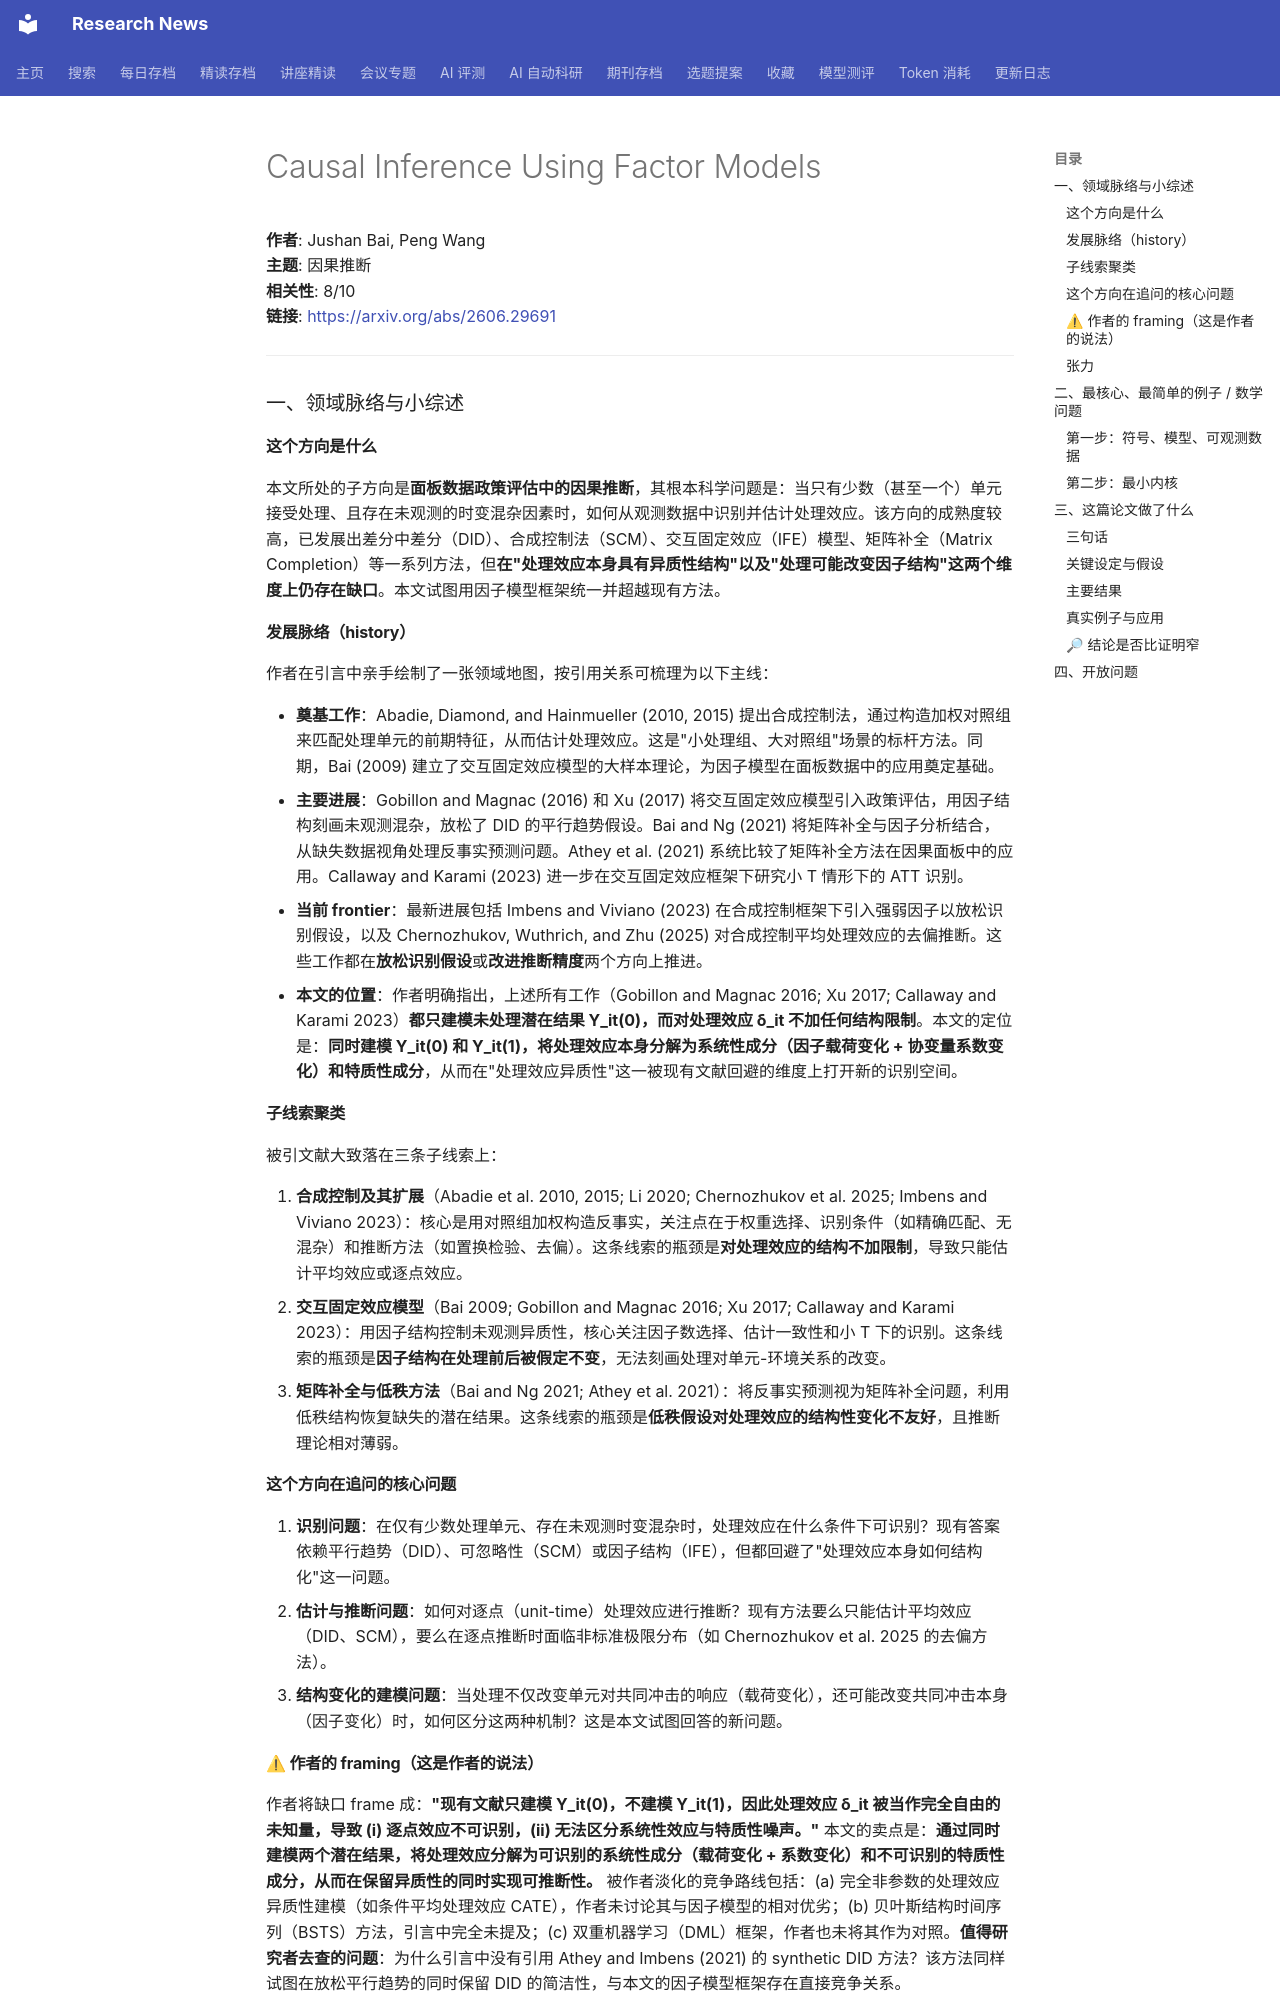

repository: cxy0714/research-news · page: deep_reads/2026-06-29-2606.29691/index.html · generator: mkdocs

# Causal Inference Using Factor Models

**作者**: Jushan Bai, Peng Wang  
**主题**: 因果推断  
**相关性**: 8/10  
**链接**: <https://arxiv.org/abs/2606.29691>

---

### 一、领域脉络与小综述

#### 这个方向是什么

本文所处的子方向是**面板数据政策评估中的因果推断**，其根本科学问题是：当只有少数（甚至一个）单元接受处理、且存在未观测的时变混杂因素时，如何从观测数据中识别并估计处理效应。该方向的成熟度较高，已发展出差分中差分（DID）、合成控制法（SCM）、交互固定效应（IFE）模型、矩阵补全（Matrix Completion）等一系列方法，但**在"处理效应本身具有异质性结构"以及"处理可能改变因子结构"这两个维度上仍存在缺口**。本文试图用因子模型框架统一并超越现有方法。

#### 发展脉络（history）

作者在引言中亲手绘制了一张领域地图，按引用关系可梳理为以下主线：

- **奠基工作**：Abadie, Diamond, and Hainmueller (2010, 2015) 提出合成控制法，通过构造加权对照组来匹配处理单元的前期特征，从而估计处理效应。这是"小处理组、大对照组"场景的标杆方法。同期，Bai (2009) 建立了交互固定效应模型的大样本理论，为因子模型在面板数据中的应用奠定基础。
- **主要进展**：Gobillon and Magnac (2016) 和 Xu (2017) 将交互固定效应模型引入政策评估，用因子结构刻画未观测混杂，放松了 DID 的平行趋势假设。Bai and Ng (2021) 将矩阵补全与因子分析结合，从缺失数据视角处理反事实预测问题。Athey et al. (2021) 系统比较了矩阵补全方法在因果面板中的应用。Callaway and Karami (2023) 进一步在交互固定效应框架下研究小 T 情形下的 ATT 识别。
- **当前 frontier**：最新进展包括 Imbens and Viviano (2023) 在合成控制框架下引入强弱因子以放松识别假设，以及 Chernozhukov, Wuthrich, and Zhu (2025) 对合成控制平均处理效应的去偏推断。这些工作都在**放松识别假设**或**改进推断精度**两个方向上推进。
- **本文的位置**：作者明确指出，上述所有工作（Gobillon and Magnac 2016; Xu 2017; Callaway and Karami 2023）**都只建模未处理潜在结果 Y_it(0)，而对处理效应 δ_it 不加任何结构限制**。本文的定位是：**同时建模 Y_it(0) 和 Y_it(1)，将处理效应本身分解为系统性成分（因子载荷变化 + 协变量系数变化）和特质性成分**，从而在"处理效应异质性"这一被现有文献回避的维度上打开新的识别空间。

#### 子线索聚类

被引文献大致落在三条子线索上：

1. **合成控制及其扩展**（Abadie et al. 2010, 2015; Li 2020; Chernozhukov et al. 2025; Imbens and Viviano 2023）：核心是用对照组加权构造反事实，关注点在于权重选择、识别条件（如精确匹配、无混杂）和推断方法（如置换检验、去偏）。这条线索的瓶颈是**对处理效应的结构不加限制**，导致只能估计平均效应或逐点效应。
2. **交互固定效应模型**（Bai 2009; Gobillon and Magnac 2016; Xu 2017; Callaway and Karami 2023）：用因子结构控制未观测异质性，核心关注因子数选择、估计一致性和小 T 下的识别。这条线索的瓶颈是**因子结构在处理前后被假定不变**，无法刻画处理对单元-环境关系的改变。
3. **矩阵补全与低秩方法**（Bai and Ng 2021; Athey et al. 2021）：将反事实预测视为矩阵补全问题，利用低秩结构恢复缺失的潜在结果。这条线索的瓶颈是**低秩假设对处理效应的结构性变化不友好**，且推断理论相对薄弱。

#### 这个方向在追问的核心问题

1. **识别问题**：在仅有少数处理单元、存在未观测时变混杂时，处理效应在什么条件下可识别？现有答案依赖平行趋势（DID）、可忽略性（SCM）或因子结构（IFE），但都回避了"处理效应本身如何结构化"这一问题。
2. **估计与推断问题**：如何对逐点（unit-time）处理效应进行推断？现有方法要么只能估计平均效应（DID、SCM），要么在逐点推断时面临非标准极限分布（如 Chernozhukov et al. 2025 的去偏方法）。
3. **结构变化的建模问题**：当处理不仅改变单元对共同冲击的响应（载荷变化），还可能改变共同冲击本身（因子变化）时，如何区分这两种机制？这是本文试图回答的新问题。

#### ⚠ 作者的 framing（这是作者的说法）

作者将缺口 frame 成：**"现有文献只建模 Y_it(0)，不建模 Y_it(1)，因此处理效应 δ_it 被当作完全自由的未知量，导致 (i) 逐点效应不可识别，(ii) 无法区分系统性效应与特质性噪声。"** 本文的卖点是：**通过同时建模两个潜在结果，将处理效应分解为可识别的系统性成分（载荷变化 + 系数变化）和不可识别的特质性成分，从而在保留异质性的同时实现可推断性。** 被作者淡化的竞争路线包括：(a) 完全非参数的处理效应异质性建模（如条件平均处理效应 CATE），作者未讨论其与因子模型的相对优劣；(b) 贝叶斯结构时间序列（BSTS）方法，引言中完全未提及；(c) 双重机器学习（DML）框架，作者也未将其作为对照。**值得研究者去查的问题**：为什么引言中没有引用 Athey and Imbens (2021) 的 synthetic DID 方法？该方法同样试图在放松平行趋势的同时保留 DID 的简洁性，与本文的因子模型框架存在直接竞争关系。

#### 张力

未见明显对立引用。但存在一个微妙的张力：Gobillon and Magnac (2016) 和 Xu (2017) 的交互固定效应方法**依赖因子结构在处理前后不变**的假设，而本文的核心创新恰恰是**允许载荷变化**。作者将这一张力处理为"推广"而非"对立"，但读者应意识到：如果载荷变化被允许，那么因子结构的可解释性和稳定性都会受到影响，这是本文需要付出的代价。

---

### 二、最核心、最简单的例子 / 数学问题
